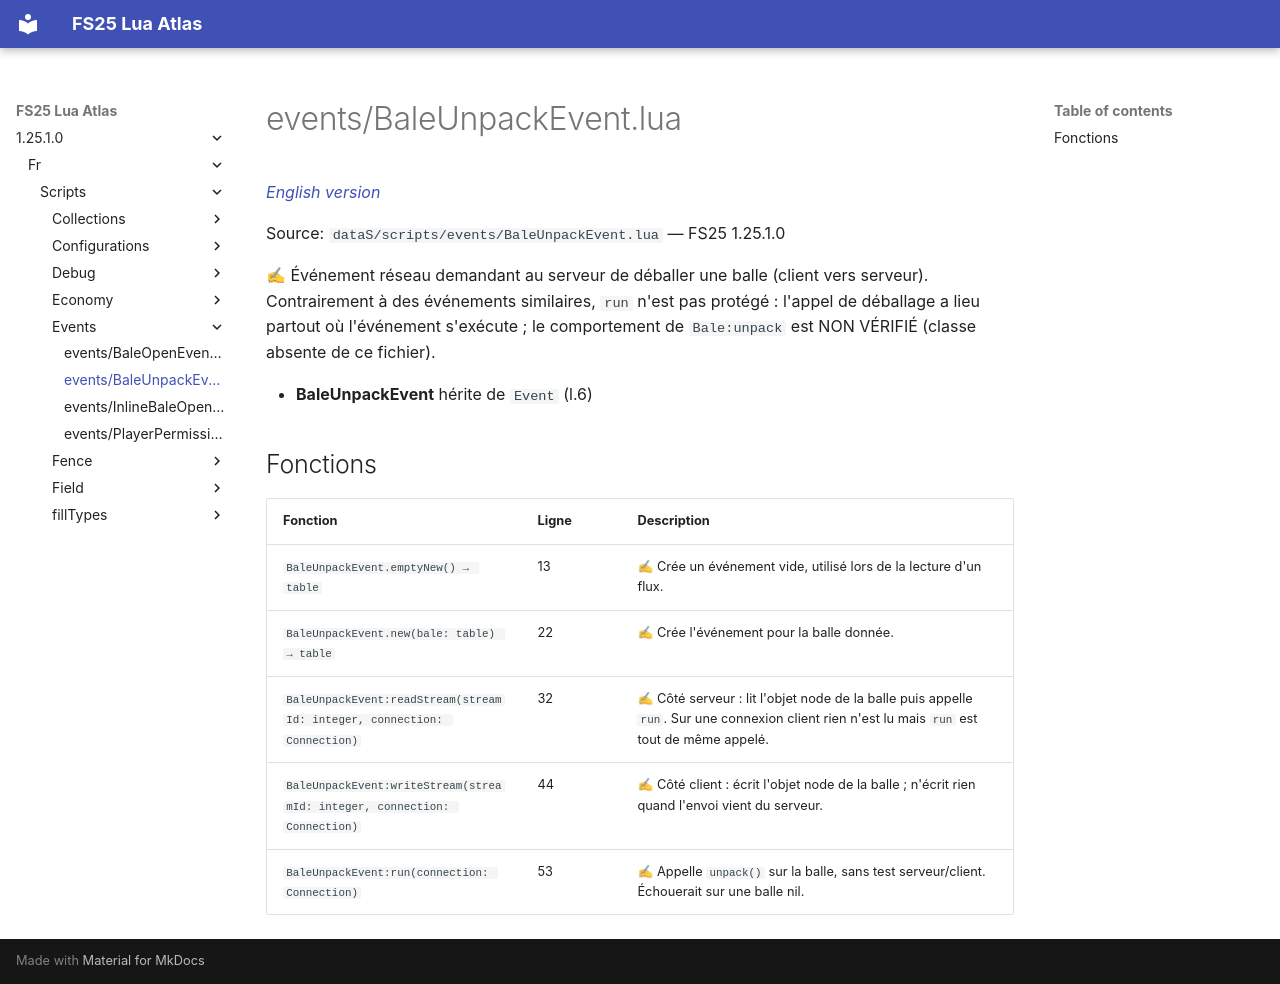

repository: Tim0219800/fs25-lua-atlas · page: 1.25.1.0/fr/scripts/events/BaleUnpackEvent.html · generator: mkdocs

# events/BaleUnpackEvent.lua

*[English version](../../../scripts/events/BaleUnpackEvent.md)*

Source: `dataS/scripts/events/BaleUnpackEvent.lua` — FS25 1.25.1.0

✍ Événement réseau demandant au serveur de déballer une balle (client vers serveur). Contrairement à des événements similaires, `run` n'est pas protégé : l'appel de déballage a lieu partout où l'événement s'exécute ; le comportement de `Bale:unpack` est NON VÉRIFIÉ (classe absente de ce fichier).

- **BaleUnpackEvent** hérite de `Event` (l.6)

## Fonctions

| Fonction | Ligne | Description |
|---|---|---|
| `BaleUnpackEvent.emptyNew() → table` | 13 | ✍ Crée un événement vide, utilisé lors de la lecture d'un flux. |
| `BaleUnpackEvent.new(bale: table) → table` | 22 | ✍ Crée l'événement pour la balle donnée. |
| `BaleUnpackEvent:readStream(streamId: integer, connection: Connection)` | 32 | ✍ Côté serveur : lit l'objet node de la balle puis appelle `run`. Sur une connexion client rien n'est lu mais `run` est tout de même appelé. |
| `BaleUnpackEvent:writeStream(streamId: integer, connection: Connection)` | 44 | ✍ Côté client : écrit l'objet node de la balle ; n'écrit rien quand l'envoi vient du serveur. |
| `BaleUnpackEvent:run(connection: Connection)` | 53 | ✍ Appelle `unpack()` sur la balle, sans test serveur/client. Échouerait sur une balle nil. |
